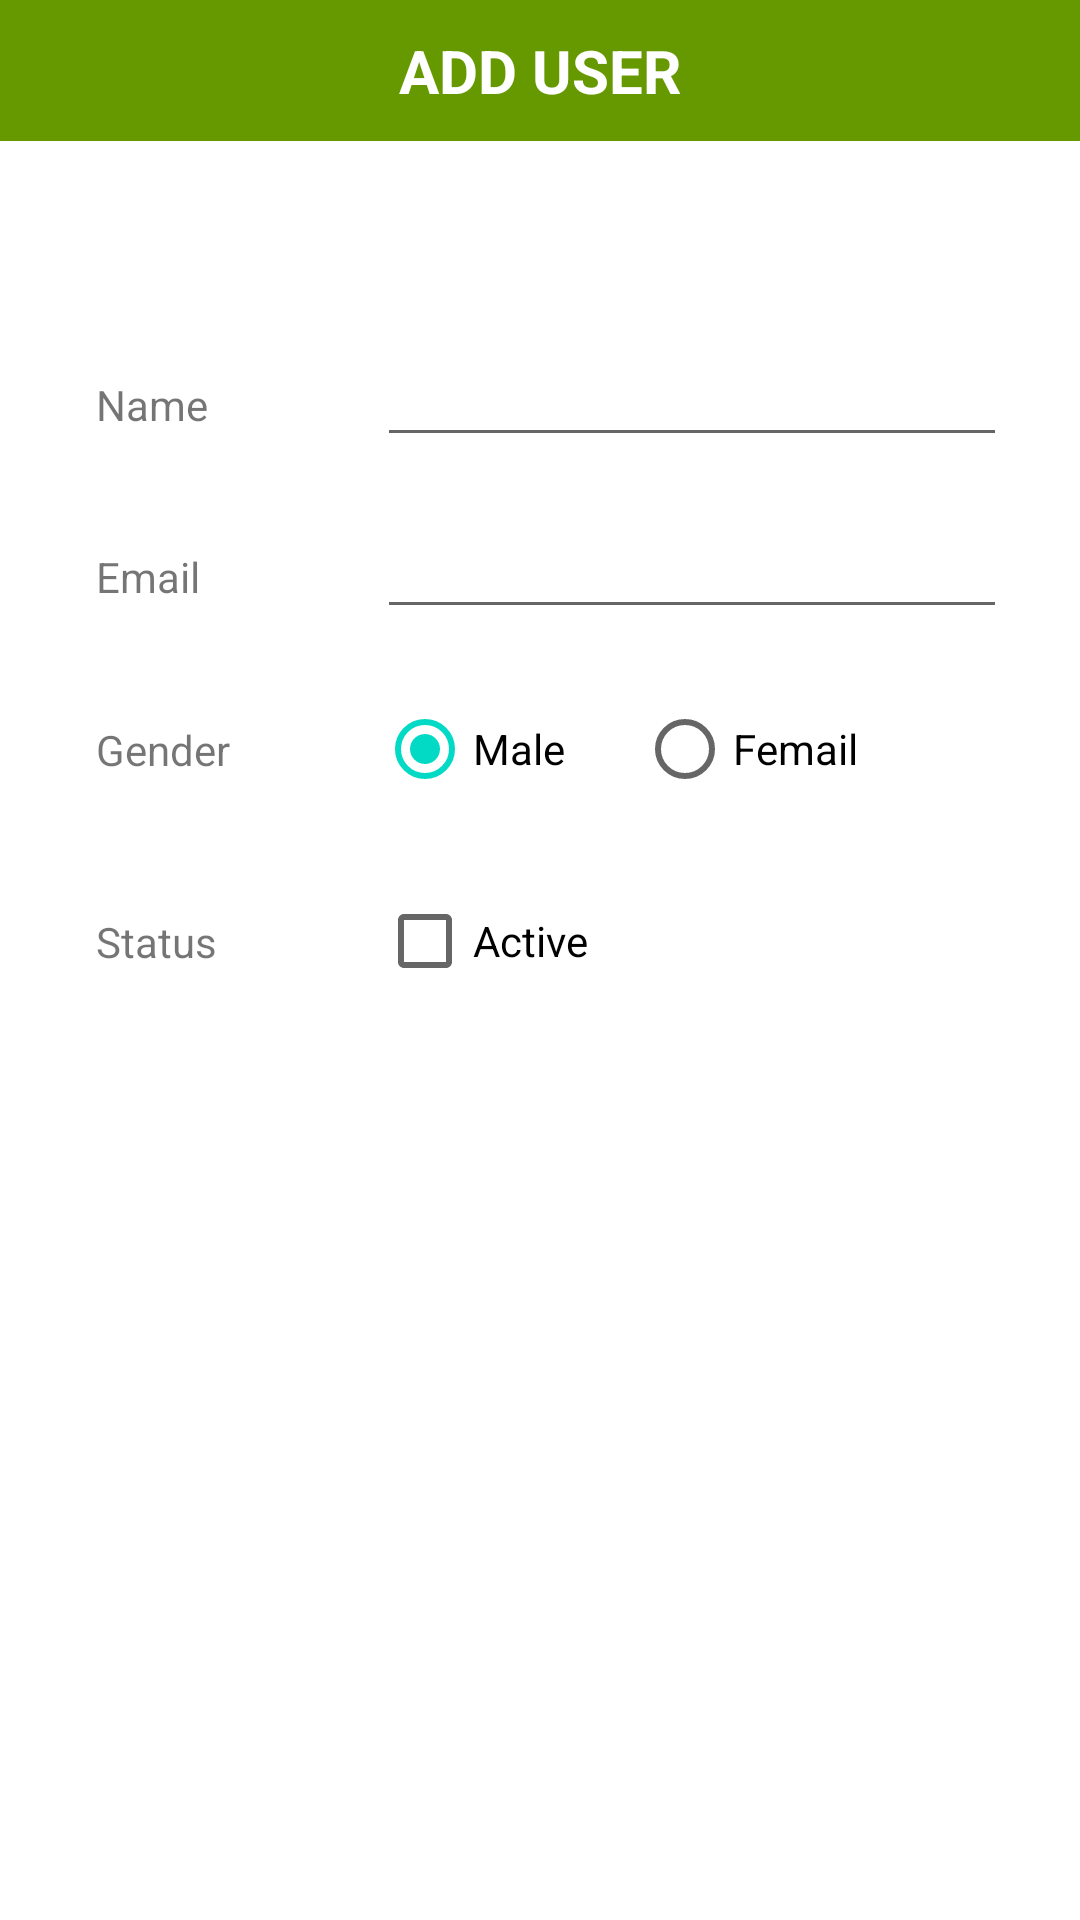

Reconstruct the res/layout file that produces this screen, plus the resources it refers to.
<!-- AndroidManifest.xml: application theme Theme.NEU_SimpleBackgroundTask -->
<!-- res/layout/add_user_layout.xml -->
<?xml version="1.0" encoding="utf-8"?>
<androidx.constraintlayout.widget.ConstraintLayout xmlns:android="http://schemas.android.com/apk/res/android"
    android:id="@+id/layout_add_user"
    xmlns:app="http://schemas.android.com/apk/res-auto"
    android:layout_width="match_parent"
    android:layout_height="match_parent">

    <TextView
        android:id="@+id/titleAddUser"
        android:layout_width="match_parent"
        android:layout_height="wrap_content"
        android:background="@android:color/holo_green_dark"
        android:textColor="@color/white"
        android:gravity="center"
        android:text="ADD USER"
        android:textSize="20sp"
        android:textStyle="bold"
        android:padding="10dp"
        app:layout_constraintEnd_toEndOf="parent"
        app:layout_constraintStart_toStartOf="parent"
        app:layout_constraintTop_toTopOf="parent" />

    <TextView
        android:id="@+id/lbl_name"
        android:layout_width="wrap_content"
        android:layout_height="wrap_content"
        android:layout_marginStart="32dp"
        android:text="Name"
        android:textStyle="normal"
        app:layout_constraintBaseline_toBaselineOf="@+id/name"
        app:layout_constraintStart_toStartOf="parent" />

    <EditText
        android:id="@+id/name"
        android:layout_width="wrap_content"
        android:layout_height="wrap_content"
        android:layout_marginStart="64dp"
        android:layout_marginTop="64dp"
        android:layout_marginEnd="32dp"
        android:autofillHints="emailAddress"
        android:ems="10"
        android:hint=""
        android:inputType="textEmailAddress"
        android:text=""
        app:layout_constraintEnd_toEndOf="parent"
        app:layout_constraintStart_toEndOf="@+id/lbl_name"
        app:layout_constraintTop_toBottomOf="@+id/titleAddUser" />

    <TextView
        android:id="@+id/lbl_email"
        android:layout_width="wrap_content"
        android:layout_height="wrap_content"
        android:layout_marginStart="32dp"
        android:text="Email"
        android:textStyle="normal"
        app:layout_constraintBaseline_toBaselineOf="@+id/email"
        app:layout_constraintStart_toStartOf="parent" />

    <EditText
        android:id="@+id/email"
        android:layout_width="wrap_content"
        android:layout_height="wrap_content"
        android:layout_marginTop="16dp"
        android:autofillHints="emailAddress"
        android:hint=""
        android:ems="10"
        android:inputType="textEmailAddress"
        android:text=""
        app:layout_constraintEnd_toEndOf="@+id/name"
        app:layout_constraintTop_toBottomOf="@+id/name" />

    <TextView
        android:id="@+id/lbl_gender"
        android:layout_width="wrap_content"
        android:layout_height="wrap_content"
        android:layout_marginStart="32dp"
        android:text="Gender"
        android:textStyle="normal"
        app:layout_constraintBottom_toBottomOf="@+id/radGroup_gender"
        app:layout_constraintStart_toStartOf="parent"
        app:layout_constraintTop_toTopOf="@+id/radGroup_gender" />

    <RadioGroup
        android:id="@+id/radGroup_gender"
        android:layout_width="0dp"
        android:layout_height="wrap_content"
        android:layout_marginTop="16dp"
        android:orientation="horizontal"
        app:layout_constraintStart_toStartOf="@+id/email"
        app:layout_constraintTop_toBottomOf="@+id/email">

        <RadioButton
            android:id="@+id/rad_sexual_mail"
            android:layout_width="wrap_content"
            android:layout_height="wrap_content"
            android:layout_weight="0"
            android:checked="true"
            android:text="Male"  />

        <RadioButton
            android:id="@+id/rad_sexual_femail"
            android:layout_width="wrap_content"
            android:layout_height="wrap_content"
            android:layout_marginStart="24dp"
            android:layout_weight="0"
            android:text="Femail" />
    </RadioGroup>

    <TextView
        android:id="@+id/lbl_status"
        android:layout_width="wrap_content"
        android:layout_height="wrap_content"
        android:text="Status"
        android:textStyle="normal"
        app:layout_constraintBottom_toBottomOf="@+id/chk_status"
        app:layout_constraintStart_toStartOf="@+id/lbl_gender"
        app:layout_constraintTop_toTopOf="@+id/chk_status" />

    <CheckBox
        android:id="@+id/chk_status"
        android:layout_width="wrap_content"
        android:layout_height="wrap_content"
        android:layout_marginTop="16dp"
        android:text="Active"
        app:layout_constraintStart_toStartOf="@+id/radGroup_gender"
        app:layout_constraintTop_toBottomOf="@+id/radGroup_gender" />

</androidx.constraintlayout.widget.ConstraintLayout>
<!-- resources referenced by this layout -->
<resources>
  <style name="Theme.NEU_SimpleBackgroundTask" parent="Theme.MaterialComponents.DayNight.DarkActionBar">
          
          <item name="colorPrimary">@color/purple_500</item>
          <item name="colorPrimaryVariant">@color/purple_700</item>
          <item name="colorOnPrimary">@color/white</item>
          
          <item name="colorSecondary">@color/teal_200</item>
          <item name="colorSecondaryVariant">@color/teal_700</item>
          <item name="colorOnSecondary">@color/black</item>
          
          <item name="android:statusBarColor" tools:targetApi="l">?attr/colorPrimaryVariant</item>
          
      </style>
  <!-- not gathered from this repository: default colours our renderer supplied (Android Studio template values) -->
  <color name="purple_500">#FF6200EE</color>
  <color name="purple_700">#FF3700B3</color>
  <color name="teal_200">#FF03DAC5</color>
  <color name="teal_700">#FF018786</color>
  <color name="black">#FF000000</color>
  <color name="white">#FFFFFFFF</color>
</resources>
